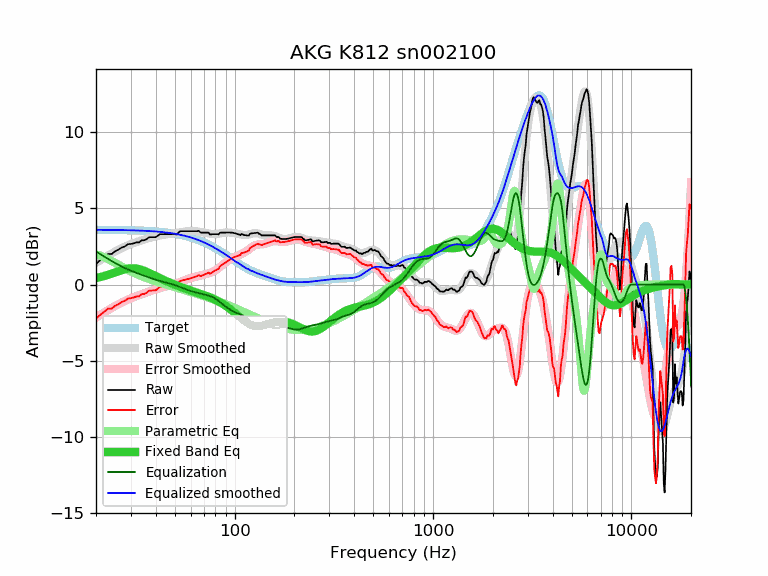

The data file committed next to this chart (first rows):
frequency, raw, error, smoothed, error_smoothed, equalization, parametric_eq, equalized_raw, equalized_smoothed, target
20, 1.36, -2.24, 1.43, -2.17, 2.17, 0.42, 3.53, 3.59, 3.59
21, 1.60, -2.00, 1.60, -2.00, 2.00, 0.49, 3.59, 3.59, 3.59
22, 1.80, -1.79, 1.76, -1.84, 1.84, 0.56, 3.63, 3.59, 3.59
23, 2.01, -1.58, 1.91, -1.68, 1.68, 0.64, 3.69, 3.59, 3.59
24, 2.01, -1.58, 2.05, -1.54, 1.54, 0.72, 3.55, 3.59, 3.59
25, 2.19, -1.40, 2.17, -1.41, 1.41, 0.80, 3.60, 3.58, 3.58
26, 2.30, -1.28, 2.29, -1.29, 1.29, 0.87, 3.59, 3.58, 3.58
27, 2.44, -1.14, 2.40, -1.18, 1.18, 0.94, 3.62, 3.58, 3.58
28, 2.51, -1.07, 2.49, -1.08, 1.08, 1.00, 3.59, 3.57, 3.57
29, 2.65, -0.92, 2.58, -0.99, 0.99, 1.04, 3.63, 3.57, 3.57
30, 2.67, -0.90, 2.66, -0.91, 0.91, 1.07, 3.57, 3.56, 3.56
31, 2.71, -0.85, 2.73, -0.83, 0.83, 1.07, 3.54, 3.56, 3.56
32, 2.77, -0.79, 2.79, -0.76, 0.76, 1.05, 3.53, 3.55, 3.55
33, 2.77, -0.78, 2.85, -0.70, 0.70, 1.01, 3.46, 3.55, 3.55
34, 2.91, -0.63, 2.90, -0.63, 0.63, 0.96, 3.54, 3.54, 3.54
35, 2.91, -0.62, 2.96, -0.58, 0.58, 0.90, 3.48, 3.53, 3.53
36, 2.99, -0.54, 3.00, -0.52, 0.52, 0.83, 3.51, 3.52, 3.52
37, 3.11, -0.41, 3.05, -0.46, 0.46, 0.76, 3.57, 3.51, 3.51
38, 3.11, -0.40, 3.09, -0.41, 0.41, 0.69, 3.52, 3.51, 3.51
39, 3.11, -0.39, 3.13, -0.36, 0.36, 0.62, 3.47, 3.50, 3.50
40, 3.11, -0.38, 3.17, -0.32, 0.32, 0.55, 3.42, 3.48, 3.48
41, 3.21, -0.27, 3.20, -0.27, 0.27, 0.48, 3.48, 3.47, 3.47
42, 3.31, -0.15, 3.23, -0.23, 0.23, 0.41, 3.54, 3.46, 3.46
43, 3.31, -0.14, 3.25, -0.20, 0.20, 0.35, 3.50, 3.45, 3.45
44, 3.31, -0.13, 3.27, -0.16, 0.16, 0.29, 3.47, 3.43, 3.43
45, 3.31, -0.11, 3.29, -0.13, 0.13, 0.23, 3.44, 3.42, 3.42
46, 3.31, -0.10, 3.31, -0.10, 0.10, 0.18, 3.40, 3.40, 3.40
47, 3.31, -0.08, 3.32, -0.06, 0.06, 0.13, 3.37, 3.39, 3.39
48, 3.31, -0.06, 3.34, -0.03, 0.03, 0.08, 3.34, 3.37, 3.37
49, 3.31, -0.05, 3.36, 0.00, -0.00, 0.03, 3.30, 3.35, 3.35
50, 3.31, -0.03, 3.37, 0.04, -0.04, -0.01, 3.27, 3.33, 3.33
51, 3.29, -0.03, 3.39, 0.08, -0.08, -0.06, 3.21, 3.31, 3.31
52, 3.41, 0.11, 3.41, 0.12, -0.12, -0.10, 3.29, 3.29, 3.29
53, 3.50, 0.23, 3.43, 0.16, -0.16, -0.14, 3.34, 3.27, 3.27
54, 3.51, 0.26, 3.45, 0.20, -0.20, -0.18, 3.31, 3.25, 3.25
55, 3.51, 0.28, 3.47, 0.24, -0.24, -0.22, 3.26, 3.23, 3.23
56, 3.51, 0.31, 3.48, 0.28, -0.28, -0.26, 3.22, 3.20, 3.20
57, 3.51, 0.33, 3.50, 0.32, -0.32, -0.29, 3.18, 3.18, 3.18
58, 3.51, 0.36, 3.51, 0.36, -0.36, -0.33, 3.15, 3.15, 3.15
59, 3.51, 0.38, 3.51, 0.39, -0.39, -0.36, 3.11, 3.12, 3.12
60, 3.51, 0.41, 3.52, 0.42, -0.42, -0.39, 3.08, 3.09, 3.09
61, 3.51, 0.44, 3.52, 0.45, -0.45, -0.43, 3.06, 3.07, 3.07
62, 3.51, 0.47, 3.51, 0.48, -0.48, -0.46, 3.03, 3.04, 3.04
63, 3.51, 0.50, 3.51, 0.50, -0.50, -0.49, 3.00, 3.01, 3.01
64, 3.51, 0.53, 3.50, 0.53, -0.53, -0.52, 2.98, 2.97, 2.97
65, 3.51, 0.57, 3.49, 0.55, -0.55, -0.55, 2.96, 2.94, 2.94
66, 3.53, 0.62, 3.48, 0.57, -0.57, -0.57, 2.96, 2.91, 2.91
67, 3.44, 0.56, 3.46, 0.59, -0.59, -0.60, 2.85, 2.87, 2.87
68, 3.41, 0.57, 3.45, 0.61, -0.61, -0.63, 2.80, 2.84, 2.84
69, 3.41, 0.60, 3.43, 0.63, -0.63, -0.66, 2.78, 2.80, 2.80
70, 3.41, 0.64, 3.41, 0.65, -0.65, -0.69, 2.76, 2.77, 2.77
71, 3.41, 0.67, 3.40, 0.67, -0.67, -0.72, 2.74, 2.73, 2.73
72, 3.41, 0.71, 3.38, 0.69, -0.69, -0.75, 2.72, 2.69, 2.70
73, 3.41, 0.75, 3.37, 0.71, -0.71, -0.78, 2.70, 2.66, 2.66
74, 3.41, 0.79, 3.35, 0.73, -0.73, -0.81, 2.68, 2.62, 2.62
75, 3.29, 0.71, 3.34, 0.76, -0.76, -0.84, 2.53, 2.58, 2.58
76, 3.29, 0.75, 3.33, 0.79, -0.79, -0.87, 2.50, 2.54, 2.54
77, 3.31, 0.81, 3.32, 0.82, -0.82, -0.90, 2.49, 2.50, 2.50
78, 3.31, 0.85, 3.32, 0.85, -0.85, -0.93, 2.45, 2.46, 2.46
79, 3.31, 0.89, 3.31, 0.89, -0.89, -0.97, 2.41, 2.42, 2.42
... 553 more rows
